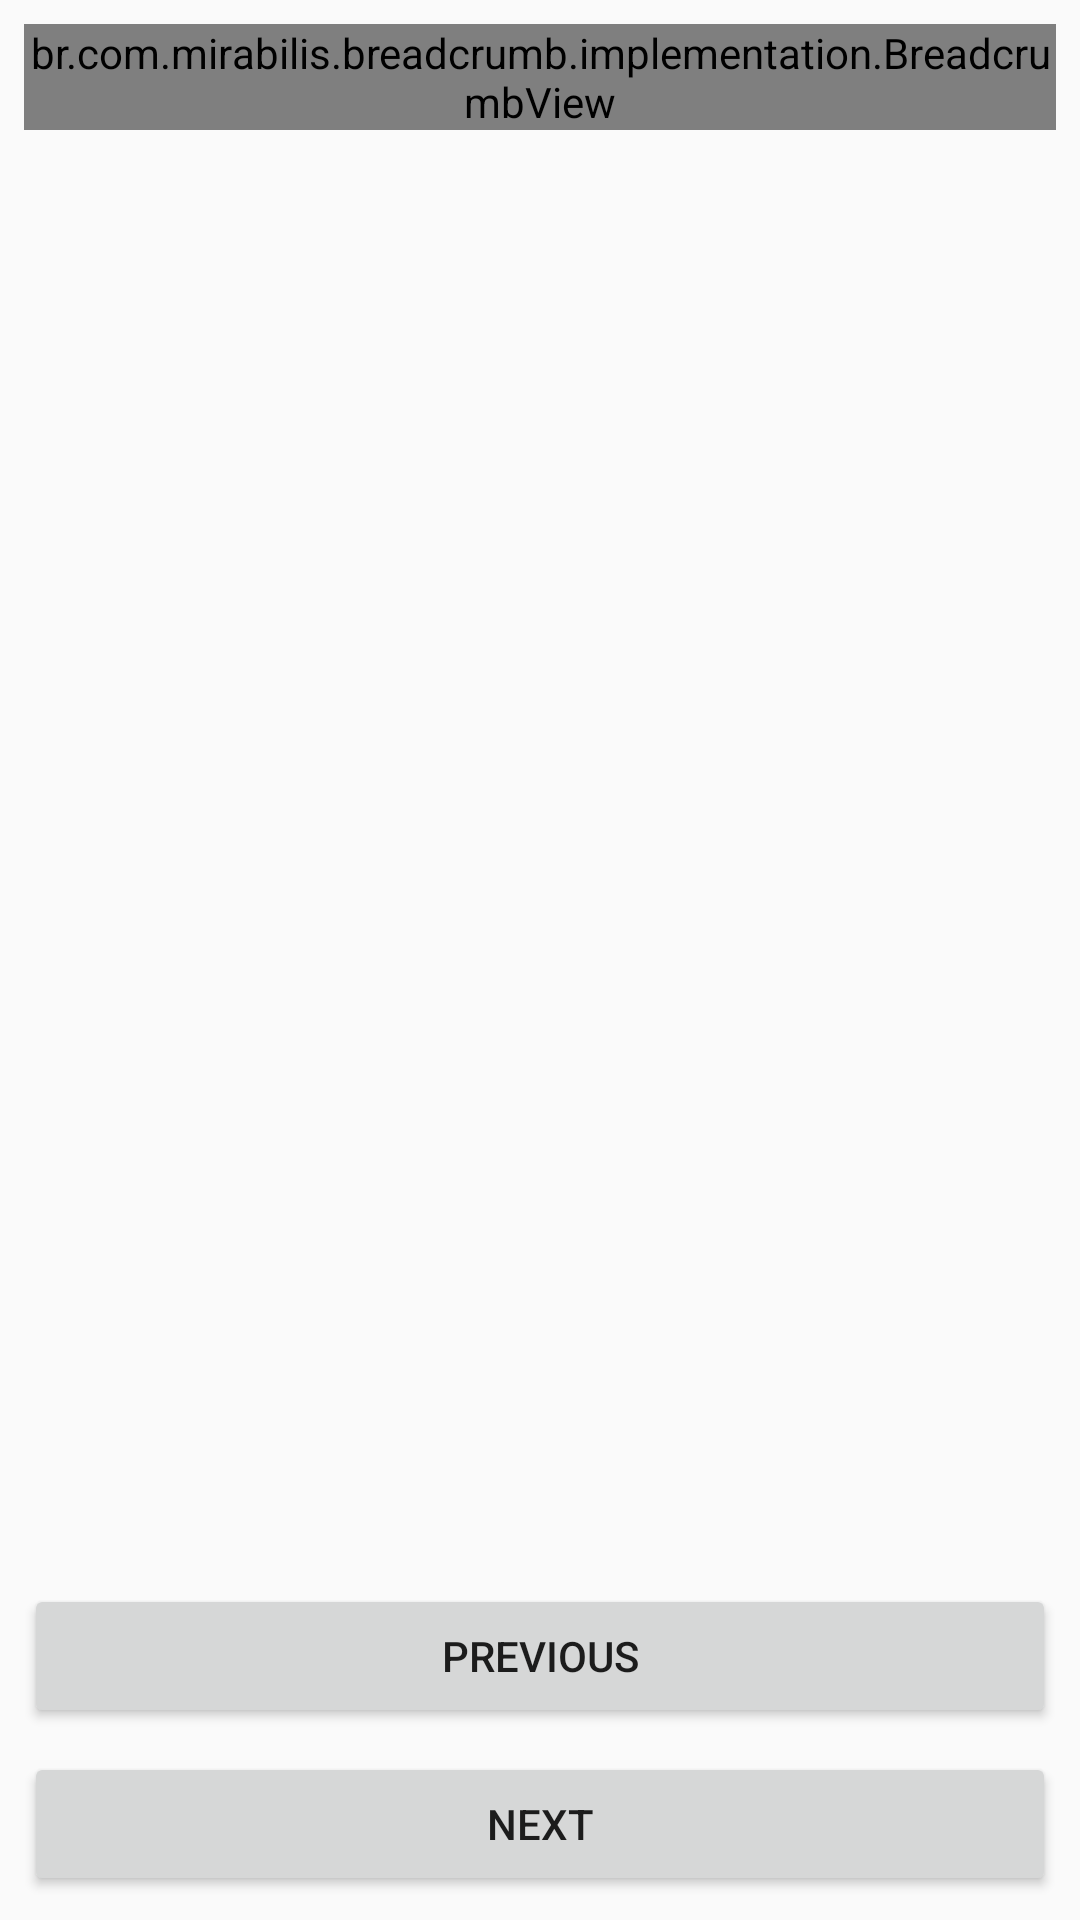

Here is an Android app screen rendered from its layout file. Give the layout XML and the strings, colors and styles it references.
<!-- AndroidManifest.xml: application theme AppTheme -->
<!-- res/layout/activity_main.xml -->
<?xml version="1.0" encoding="utf-8"?>
<android.support.constraint.ConstraintLayout
        xmlns:android="http://schemas.android.com/apk/res/android"
        xmlns:tools="http://schemas.android.com/tools"
        android:layout_width="match_parent"
        android:layout_height="match_parent"
        xmlns:app="http://schemas.android.com/apk/res-auto"
        tools:context=".MainActivity">

    <br.com.mirabilis.breadcrumb.implementation.BreadcrumbView
            android:id="@+id/breadcrumb"
            android:layout_width="match_parent"
            android:layout_height="wrap_content"
            app:breadcrumbClickableItems="true"
            app:layout_constraintEnd_toEndOf="parent"
            app:layout_constraintStart_toStartOf="parent"
            app:layout_constraintTop_toTopOf="parent"
            android:layout_marginStart="8dp"
            android:layout_marginEnd="8dp"
            android:layout_marginTop="8dp"/>
    <Button
            android:text="@string/next"
            android:layout_width="0dp"
            android:layout_height="wrap_content"
            android:id="@+id/btnNext"
            app:layout_constraintBottom_toBottomOf="parent"
            app:layout_constraintStart_toStartOf="parent"
            app:layout_constraintEnd_toEndOf="parent"
            android:layout_marginStart="8dp"
            android:layout_marginBottom="8dp"
            android:layout_marginEnd="8dp"/>
    <Button
            android:text="@string/previous"
            android:layout_width="0dp"
            android:layout_height="wrap_content"
            android:id="@+id/btnPrevious"
            android:layout_marginBottom="8dp"
            app:layout_constraintBottom_toTopOf="@+id/btnNext"
            app:layout_constraintEnd_toEndOf="parent"
            android:layout_marginEnd="8dp"
            app:layout_constraintStart_toStartOf="parent"
            android:layout_marginStart="8dp"/>

</android.support.constraint.ConstraintLayout>
<!-- resources referenced by this layout -->
<resources>
  <string name="next">Next</string>
  <string name="previous">Previous</string>
  <style name="AppTheme" parent="Theme.AppCompat.Light.DarkActionBar">
          
          <item name="colorPrimary">@color/colorPrimary</item>
          <item name="colorPrimaryDark">@color/colorPrimaryDark</item>
          <item name="colorAccent">@color/colorAccent</item>
      </style>
  <color name="colorPrimary">#008577</color>
  <color name="colorPrimaryDark">#00574B</color>
  <color name="colorAccent">#D81B60</color>
</resources>
